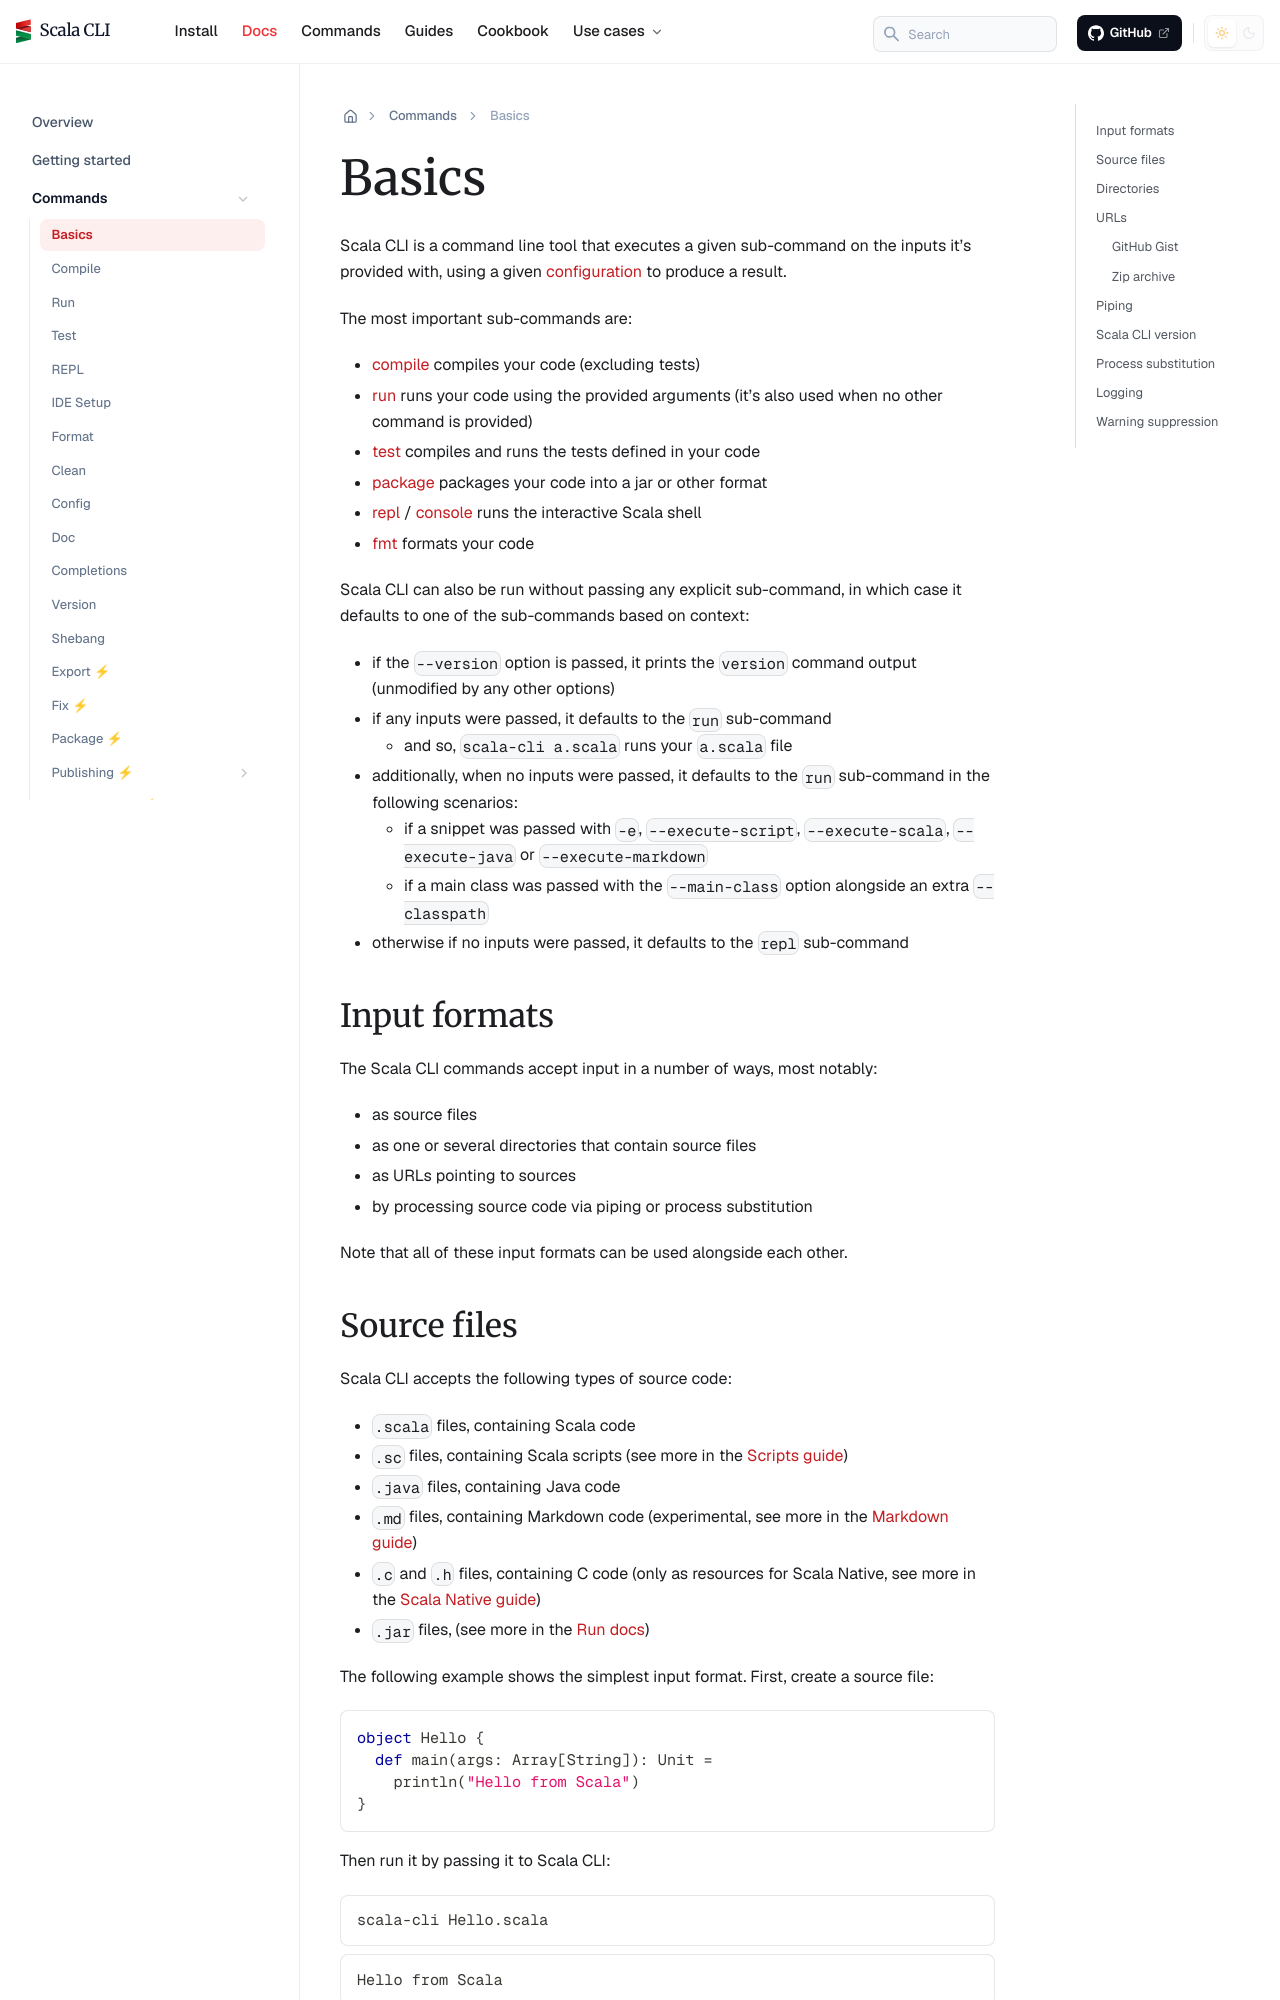

repository: VirtusLab/scala-cli · page: docs/commands/basics/index.html · generator: docusaurus

---
title: Basics
sidebar_position: 3
---
import {ChainedSnippets} from "../../src/components/MarkdownComponents";


Scala CLI is a command line tool that executes a given sub-command on the inputs it’s provided with, using a
given [configuration](../guides/introduction/configuration.md) to produce a result.

The most important sub-commands are:

- [compile](./compile.md) compiles your code (excluding tests)
- [run](./run.md) runs your code using the provided arguments (it’s also used when no other command is provided)
- [test](./test.md) compiles and runs the tests defined in your code
- [package](./package.md) packages your code into a jar or other format
- [repl](./repl.md) / [console](./repl.md) runs the interactive Scala shell
- [fmt](./fmt.md) formats your code

Scala CLI can also be run without passing any explicit sub-command,
in which case it defaults to one of the sub-commands based on context:

- if the `--version` option is passed, it prints the `version` command output (unmodified by any other options)
- if any inputs were passed, it defaults to the `run` sub-command
    - and so, `scala-cli a.scala` runs your `a.scala` file
- additionally, when no inputs were passed, it defaults to the `run` sub-command in the following scenarios:
    - if a snippet was passed with `-e`, `--execute-script`, `--execute-scala`, `--execute-java` or `--execute-markdown`
    - if a main class was passed with the `--main-class` option alongside an extra `--classpath`
- otherwise if no inputs were passed, it defaults to the `repl` sub-command

## Input formats

The Scala CLI commands accept input in a number of ways, most notably:

- as source files
- as one or several directories that contain source files
- as URLs pointing to sources
- by processing source code via piping or process substitution

Note that all of these input formats can be used alongside each other.
